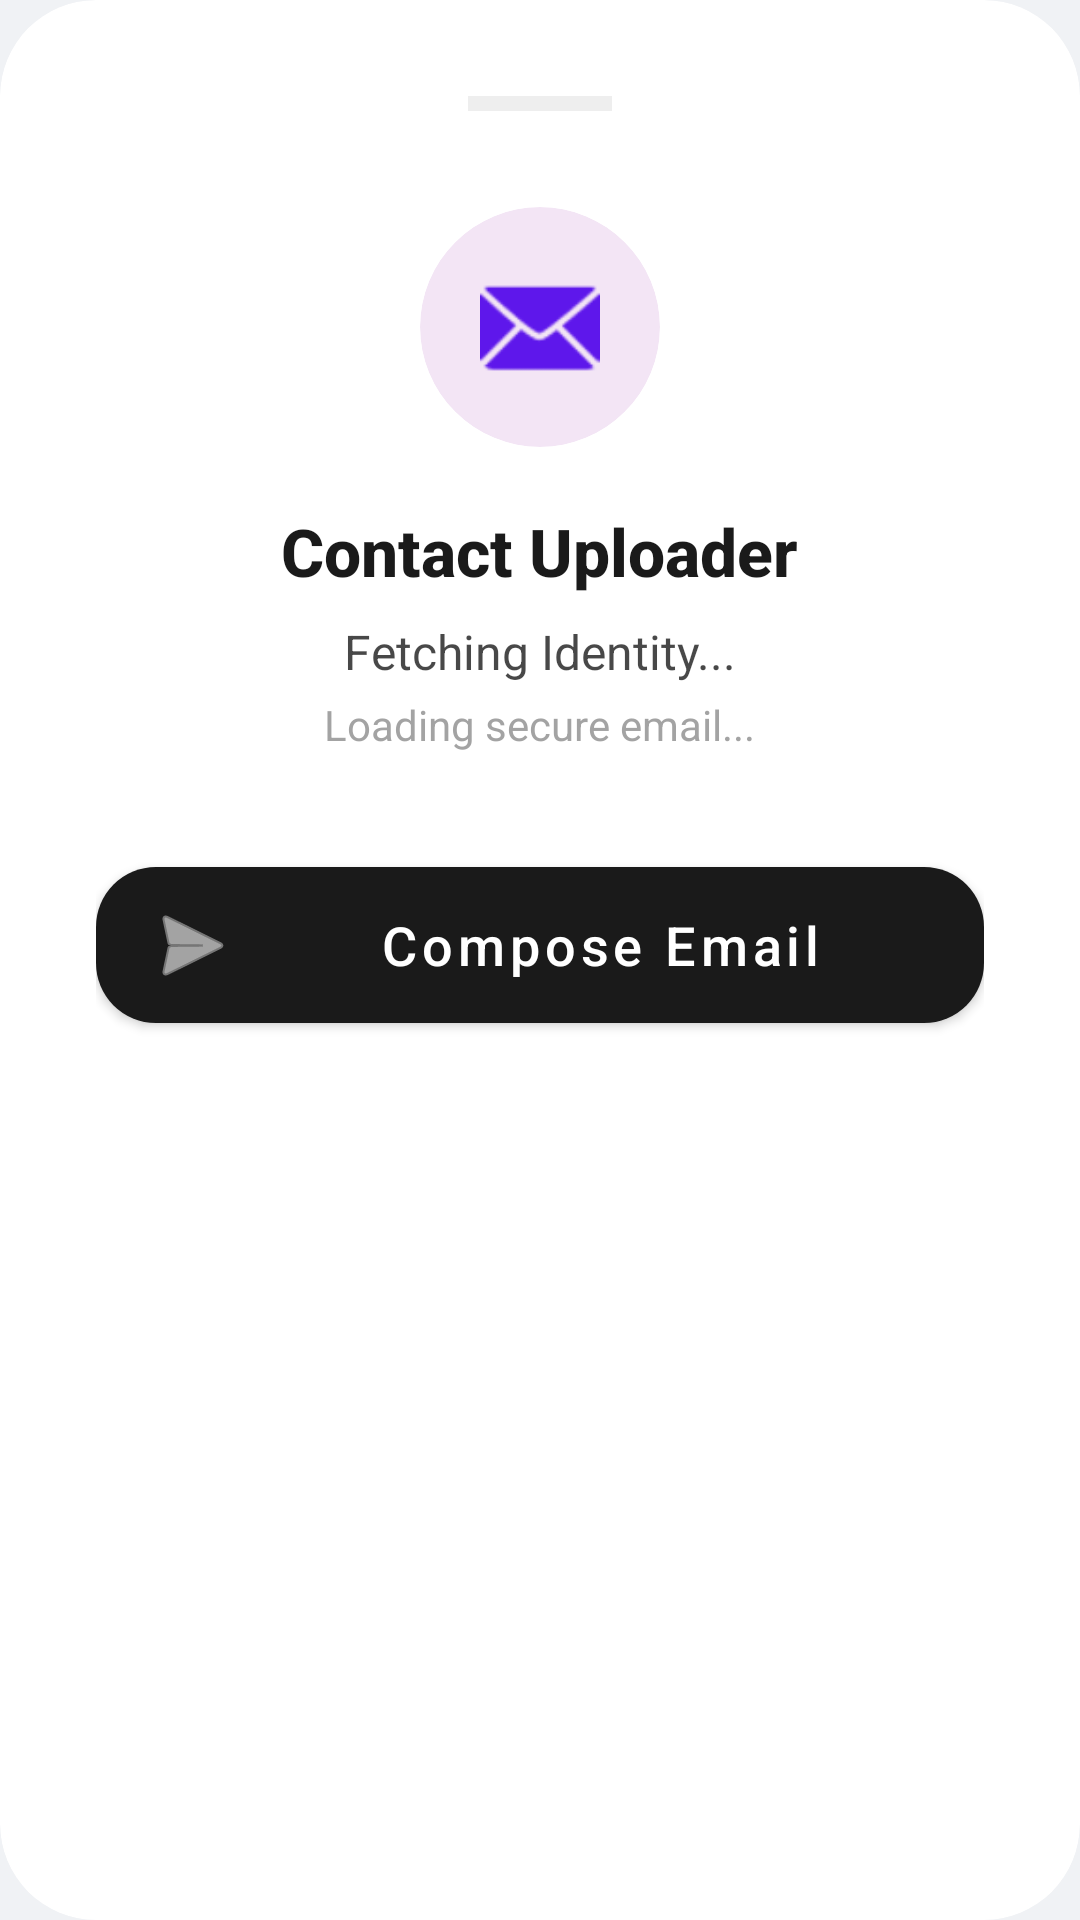

Android layout source for this screen:
<!-- AndroidManifest.xml: application theme Theme.MyGVP -->
<!-- res/layout/dialog_contact_student.xml -->
<?xml version="1.0" encoding="utf-8"?>
<com.google.android.material.card.MaterialCardView xmlns:android="http://schemas.android.com/apk/res/android"
    xmlns:app="http://schemas.android.com/apk/res-auto"
    android:layout_width="match_parent"
    android:layout_height="wrap_content"
    android:layout_margin="24dp"
    app:cardCornerRadius="32dp"
    app:cardElevation="0dp">

    <LinearLayout
        android:layout_width="match_parent"
        android:layout_height="wrap_content"
        android:gravity="center"
        android:orientation="vertical"
        android:padding="32dp">

        <View
            android:layout_width="48dp"
            android:layout_height="5dp"
            android:layout_marginBottom="32dp"
            android:background="@color/divider" />

        <com.google.android.material.card.MaterialCardView
            android:layout_width="80dp"
            android:layout_height="80dp"
            android:layout_marginBottom="20dp"
            app:cardBackgroundColor="@color/accent_light"
            app:cardCornerRadius="40dp"
            app:cardElevation="0dp">

            <ImageView
                android:layout_width="match_parent"
                android:layout_height="match_parent"
                android:padding="20dp"
                android:src="@android:drawable/ic_dialog_email"
                app:tint="@color/accent" />
        </com.google.android.material.card.MaterialCardView>

        <TextView
            android:layout_width="wrap_content"
            android:layout_height="wrap_content"
            android:fontFamily="sans-serif-medium"
            android:text="Contact Uploader"
            android:textColor="@color/textPrimary"
            android:textSize="22sp"
            android:textStyle="bold" />

        <TextView
            android:id="@+id/tvContactName"
            android:layout_width="wrap_content"
            android:layout_height="wrap_content"
            android:layout_marginTop="8dp"
            android:alpha="0.8"
            android:text="Fetching Identity..."
            android:textColor="@color/textPrimary"
            android:textSize="16sp" />

        <TextView
            android:id="@+id/tvContactEmail"
            android:layout_width="wrap_content"
            android:layout_height="wrap_content"
            android:layout_marginTop="4dp"
            android:alpha="0.6"
            android:text="Loading secure email..."
            android:textColor="@color/textSecondary"
            android:textSize="14sp" />

        <com.google.android.material.button.MaterialButton
            android:id="@+id/btnSendEmail"
            android:layout_width="match_parent"
            android:layout_height="64dp"
            android:layout_marginTop="32dp"
            android:text="Compose Email"
            android:textAllCaps="false"
            android:textSize="18sp"
            app:backgroundTint="@color/primary"
            app:cornerRadius="20dp"
            app:icon="@android:drawable/ic_menu_send" />

    </LinearLayout>
</com.google.android.material.card.MaterialCardView>
<!-- resources referenced by this layout -->
<resources>
  <color name="accent">#5E17EB</color>
  <color name="accent_light">#F3E5F5</color>
  <color name="divider">#EEEEEE</color>
  <color name="primary">#1A1A1A</color>
  <color name="textPrimary">#1A1A1A</color>
  <color name="textSecondary">#666666</color>
  <style name="Theme.MyGVP" parent="Theme.MaterialComponents.Light.NoActionBar">
          
          <item name="colorPrimary">@color/primary</item>
          <item name="colorPrimaryVariant">@color/primaryDark</item>
          <item name="colorOnPrimary">@color/white</item>
  
          
          <item name="colorSecondary">@color/accent</item>
          <item name="colorSecondaryVariant">@color/accent</item>
          <item name="colorOnSecondary">@color/white</item>
  
          
          <item name="android:windowBackground">@color/background</item>
  
          
          <item name="android:statusBarColor">@color/primary</item>
          <item name="android:windowLightStatusBar" tools:targetApi="m">true</item>
  
          
          <item name="shapeAppearanceLargeComponent">@style/ShapeAppearance.MyGVP.Large</item>
          <item name="shapeAppearanceMediumComponent">@style/ShapeAppearance.MyGVP.Medium</item>
      </style>
  <color name="primaryDark">#000000</color>
  <color name="white">#FFFFFF</color>
  <color name="background">#F0F2F5</color>
  <style name="ShapeAppearance.MyGVP.Large" parent="ShapeAppearance.MaterialComponents.LargeComponent">
          <item name="cornerSize">32dp</item>
      </style>
  <style name="ShapeAppearance.MyGVP.Medium" parent="ShapeAppearance.MaterialComponents.MediumComponent">
          <item name="cornerSize">24dp</item>
      </style>
</resources>
